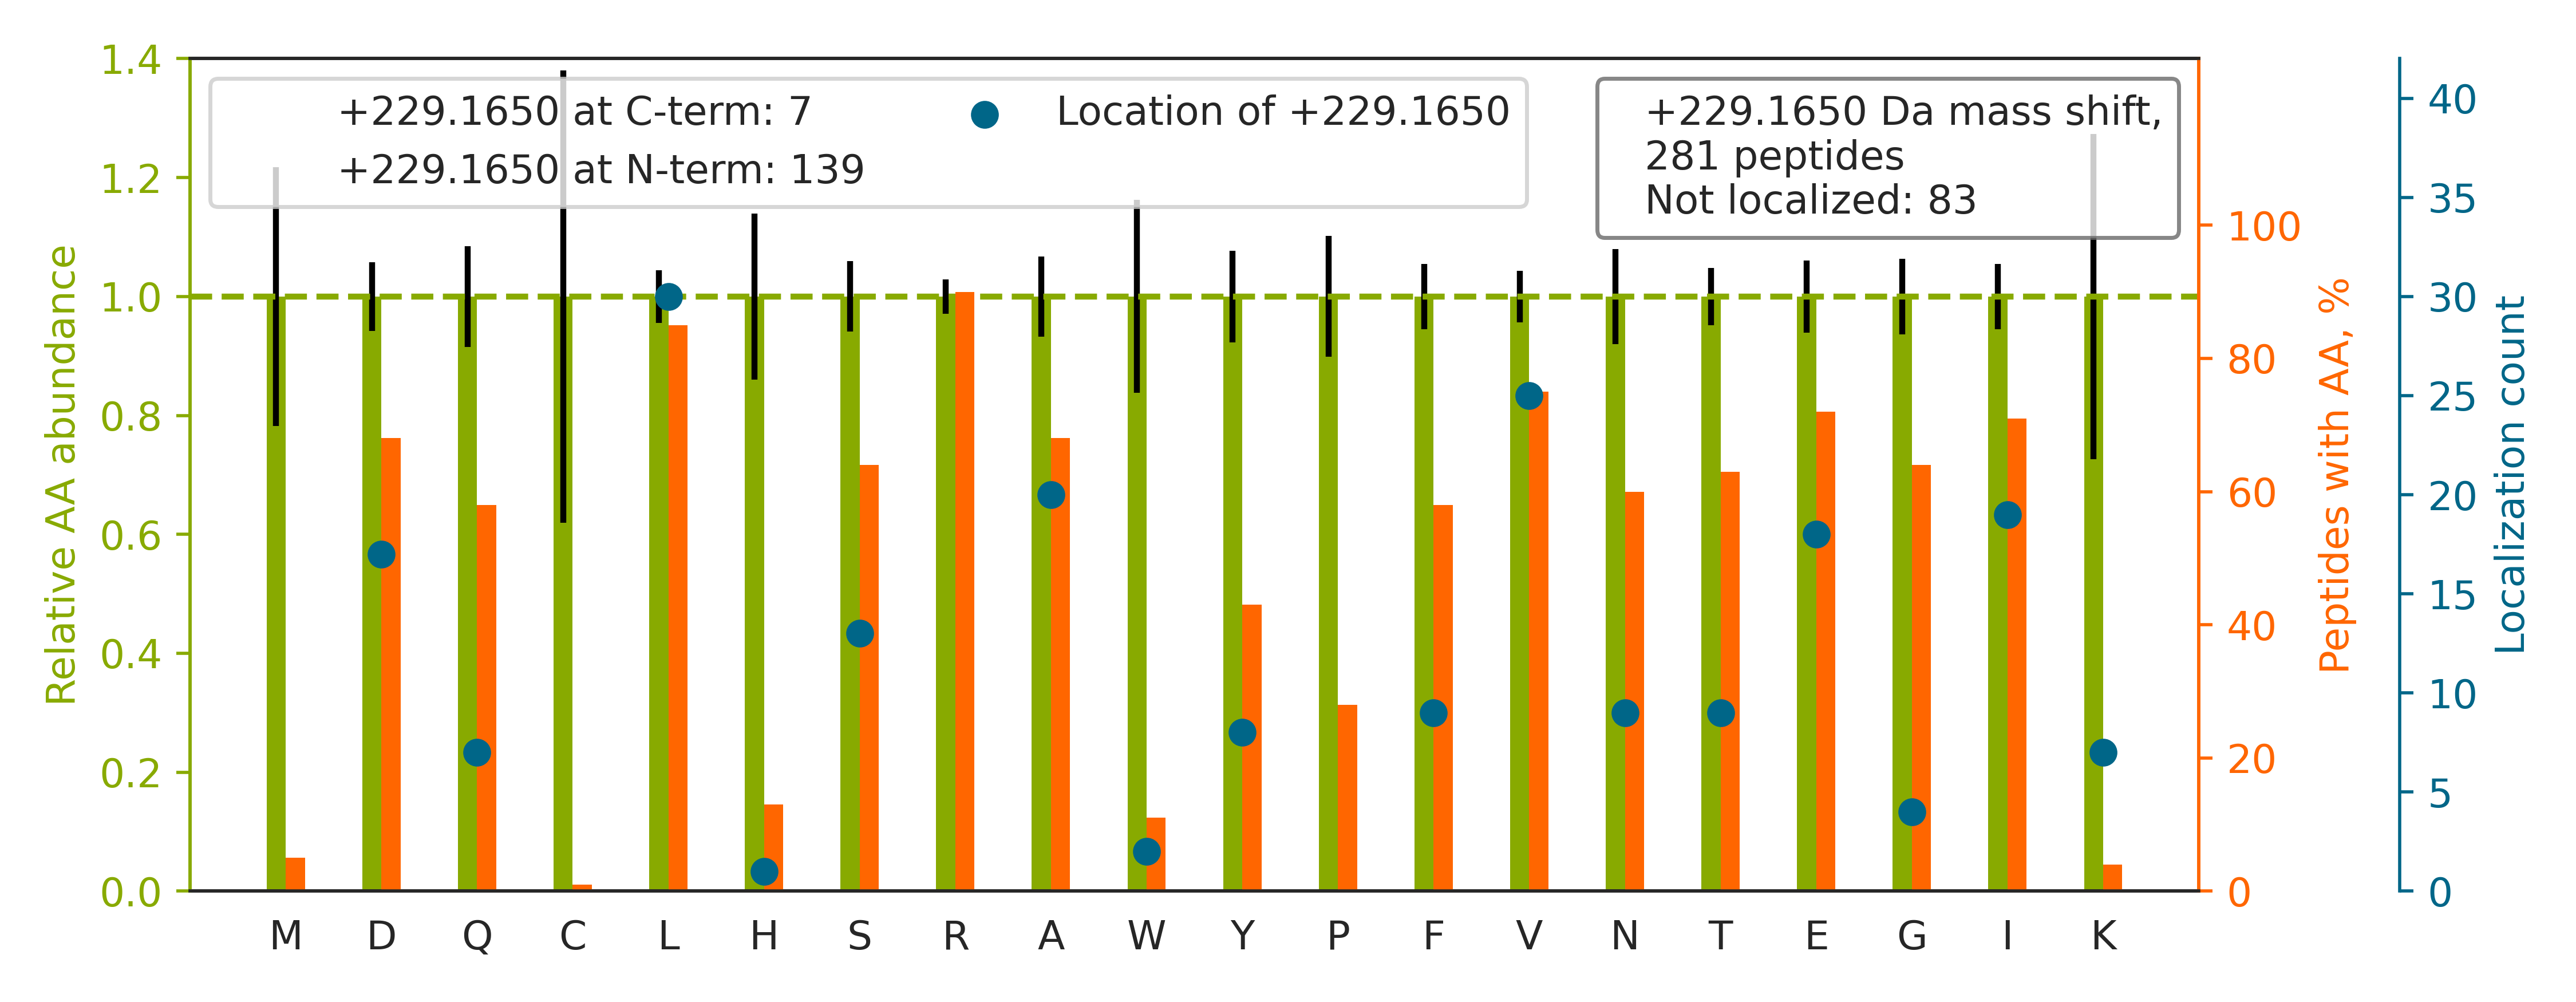

The table this chart was drawn from, first rows:
top isoform	localization score	spectrum
K.L[+229]VQDVANNTNEEAGDGTTTATVLAR.S	0.9111	QEXI22263.26710.26710.3
K.VPEI[+229]EVTVEGPNNNNPQTSAVR.T	0.9053	QEXI22263.27240.27240.3
K.D[+229]LFLEHAHNLADNVQSISTENTTADGDNAGQ.…	0.9558	QEXI22263.29959.29959.3
K.GIPGFGNT[+229]GNISGAPVTYPSAGAQGVNNTASG…	0.5141	QEXI22263.30663.30663.3
R.D[+229]NLTLWTSDQQDDDGGEGNN.-	0.9111	QEXI22263.32701.32701.2
K.QT[+229]QTFTTYSDNQPGVLIQVYEGER.A	0.9939	QEXI22263.32915.32915.3
R.VQNTS[+229]LEAIVQNASSDNQGIQLSAVQAAR.K	0.512	QEXI22263.35604.35604.3
R.IA[+229]QLEEELEEEQGNTELINDR.L	0.3987	QEXI22263.36352.36352.3
R.Q[+229]LYEEEIRELQSQISDTSVVLSMDNSR.S	0.9955	QEXI22263.40808.40808.4
K.NL[+229]VDFTFVENVVHGHILAAEQLSR.D	0.1777	QEXI22263.40878.40878.4
K.AN[+229]PPAVTFELTGETDNIFVIER.E	0.1914	QEXI22263.40900.40900.3
R.QV[+229]TITGSAASISLAQYLINVR.L	0.1646	QEXI22263.41407.41407.3
K.V[+229]LIFDDSFEHEVWQDASSFR.L	0.9116	QEXI22263.41724.41724.3
R.LDLWNLNND[+229]TEVPTASISVEGNPALNR.V	0.1774	QEXI22263.41861.41861.3
K.TNTPAD[+229]VFIVFTDNETFAGGVHPAIALR.E	0.9851	QEXI22263.42260.42260.4
R.Q[+229]LADLENLAFVTDGNFDSASSLNSDNLDAGNR…	0.9185	QEXI22263.43457.43457.3
R.VF[+229]SSSQGVEQVVLGLYIVR.G	0.01919	QEXI22263.43535.43535.3
K.QFGNILILSGDVNLAESDLAYTR.A		QEXI22263.43652.43652.3
K.FLTA[+229]LAQDGVINEEALSVTELDR.V	0.07825	QEXI22263.44693.44693.3
K.S[+229]FVPNMIGGASQADLAVLVISAR.K	0.5303	QEXI22263.44882.44882.3
K.VSPETVDSVIMGNVLQSSSDAIYLAR.H		QEXI22263.45018.45018.3
K.N[+229]LVLTGFSHIDLIDLDTIDVSNLNR.Q	0.9291	QEXI22263.45096.45096.4
K.TVASPGV[+229]TVEEAVEQIDIGGVTLLR.A	0.4356	QEXI22263.45433.45433.3
K.IDLGVHVDGFIANVAHTFVVDVAQGTQVTGR.K		QEXI22263.46736.46736.4
R.DRVGVQDF[+229]VLLENFTSEAAFIENLR.R	0.3222	QEXI22263.46766.46766.3
R.SNYLLNTTIAGVEEADVVLLVGTNPR.F		QEXI22263.47631.47631.3
K.V[+229]LEVTEEFGVHLAELTVDPQGALAIR.Q	0.9388	QEXI22263.47933.47933.3
R.VI[+229]VAEFDSFVLVTAYVPNAGR.G	0.9385	QEXI22263.48846.48846.3
R.LIHEQDLEWLQQADVVVAEVTQPSLGVGYELGR.A		QEXI22263.48985.48985.4
K.I[+229]IYLNQLLQEDSLNVADLTSLR.A	0.4014	QEXI22263.49498.49498.3
R.I[+229]YLTADNLVLNLQDESFTR.G	0.9246	QEXI22263.42623.42623.3
K.AVE[+229]YYFASDASAVIEHTNR.V	0.9612	QEXI22263.29485.29485.3
R.VLDL[+229]SGNALEALPPGQGLGPAEPPGLPQLQSL…	0.4014	QEXI22263.48085.48085.4
R.ILTE[+229]AEIDAHLVALAERD.-	0.1235	QEXI22263.36116.36116.3
K.YW[+229]SQQIEESTTVVTTQSAEVGAAETTLTELRR…	0.1428	QEXI22263.36581.36581.4
K.DVTGPDEESFLYFAYGSNLLTER.I		QEXI22263.44451.44451.3
K.VAERLDEIFQTGLVAYVDLDER.A		QEXI22263.44064.44064.3
R.V[+229]QDDEVGDGTTSVTVLAAELLR.E	0.9104	QEXI22263.43184.43184.3
R.D[+229]NLTLWTSENQGDEGDAGEGEN.-	0.9122	QEXI22263.32296.32296.2
R.FLVLDEADGLLSQGYSDFINR.M		QEXI22263.48506.48506.3
K.Q[+229]DSSTGSYSINFVQNPNNNR.-	0.9313	QEXI22263.21584.21584.3
K.AD[+229]AVQDSEMVELVELEIR.E	0.7685	QEXI22263.41558.41558.3
K.D[+229]VFGTSVYGQTVILTVSTSLSPR.S	0.9107	QEXI22263.43708.43708.3
K.FGLNTVLTTDNSDLFINSIGIVPSVR.E		QEXI22263.48909.48909.3
R.VTPQSLFILFGVYGDVQR.V		QEXI22263.48699.48699.3
R.L[+229]FILSSSSGDFAATEFVYPAR.A	0.8915	QEXI22263.43998.43998.3
R.LEG[+229]SDVQLLEYEASAAGLIR.S	0.01295	QEXI22263.42267.42267.3
K.VLETPQEIHTVSSEAVSLLEEVITPR.K		QEXI22263.48332.48332.3
R.QV[+229]TITGSAASISLAQYLINAR.L	0.509	QEXI22263.40121.40121.3
K.FGLA[+229]LAVAGGVVNSALYNVDAGHR.A	0.2987	QEXI22263.43290.43290.4
R.TYN[+229]AVDVEGLYTLGTVVVDYR.G	0.3266	QEXI22263.42914.42914.3
K.GAEASA[+229]ASEEEAGPQATEPSTPSGPESGPTPA…	0.9962	QEXI22263.22174.22174.4
R.V[+229]APEEHPVLLTEAPLNPK.A	0.9186	QEXI22263.24847.24847.3
R.V[+229]YAIVLVSAYTSDLGDENER.A	0.9099	QEXI22263.41979.41979.3
K.L[+229]VAIVDVIDQNR.A	0.9906	QEXI22263.36806.36806.2
R.L[+229]YIGLAGLATDVQTVAQR.L	0.9954	QEXI22263.40092.40092.3
R.GAQAAIVVYDITNQETFAR.A		QEXI22263.34326.34326.3
R.I[+229]EIESFYEGEDFSETLTR.A	0.9868	QEXI22263.38350.38350.3
R.I[+229]GAFSYGSGLAASFFSFR.V	0.9243	QEXI22263.44658.44658.3
R.A[+229]TTAALLLEAQAATGFLVDPVR.N	0.9235	QEXI22263.47877.47877.3
... 221 more rows
